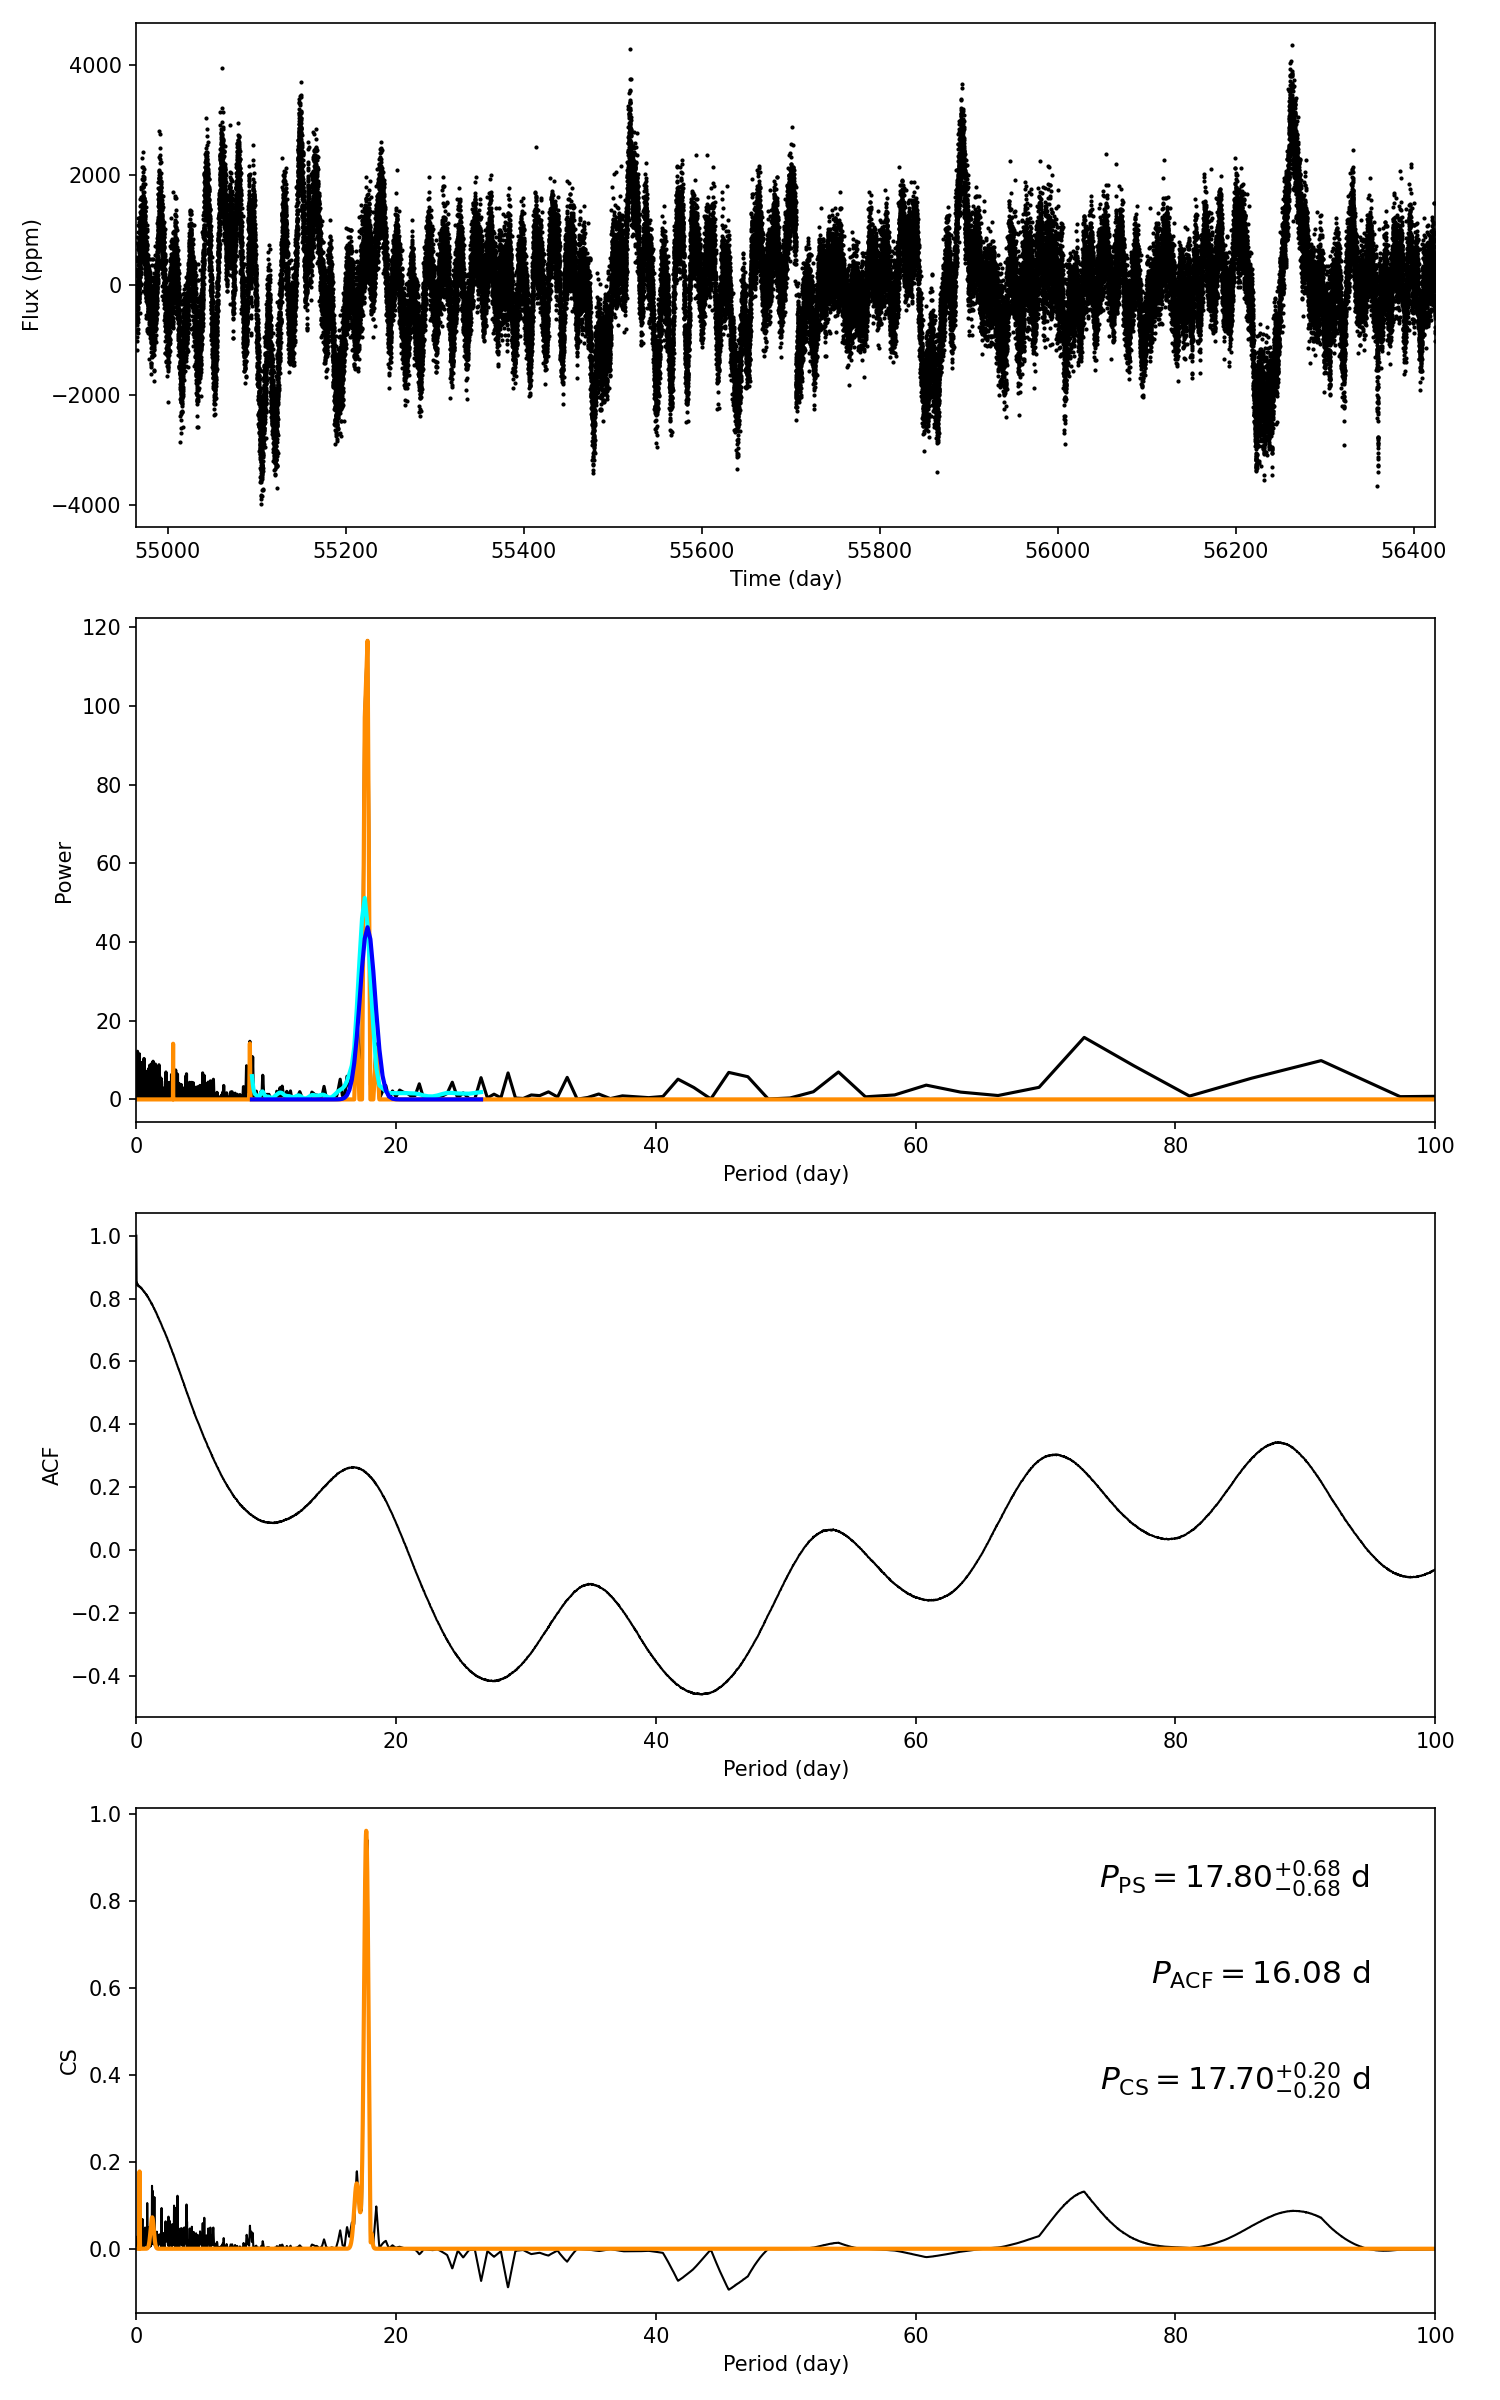

The file beside this chart, header and first rows:
target_id, prot_ps, prot_acf, prot_cs, e_prot_ps, E_prot_ps, e_prot_acf, E_prot_acf, e_prot_cs, E_prot_cs, sph_ps, sph_acf, sph_cs, e_sph_ps, e_sph_acf, e_sph_cs, h_ps, fa_prob_ps, hacf, gacf, hcs
5892037, 17.8, 16.08, 17.7, 0.6831, 0.6831, -1.0, -1.0, 0.2012, 0.2012, 920.1, 930, 917.5, 280.6, 264.3, 293.3, 116.6, 2.355765567701543e-51, 0.3306, 0.2061, 0.9412
